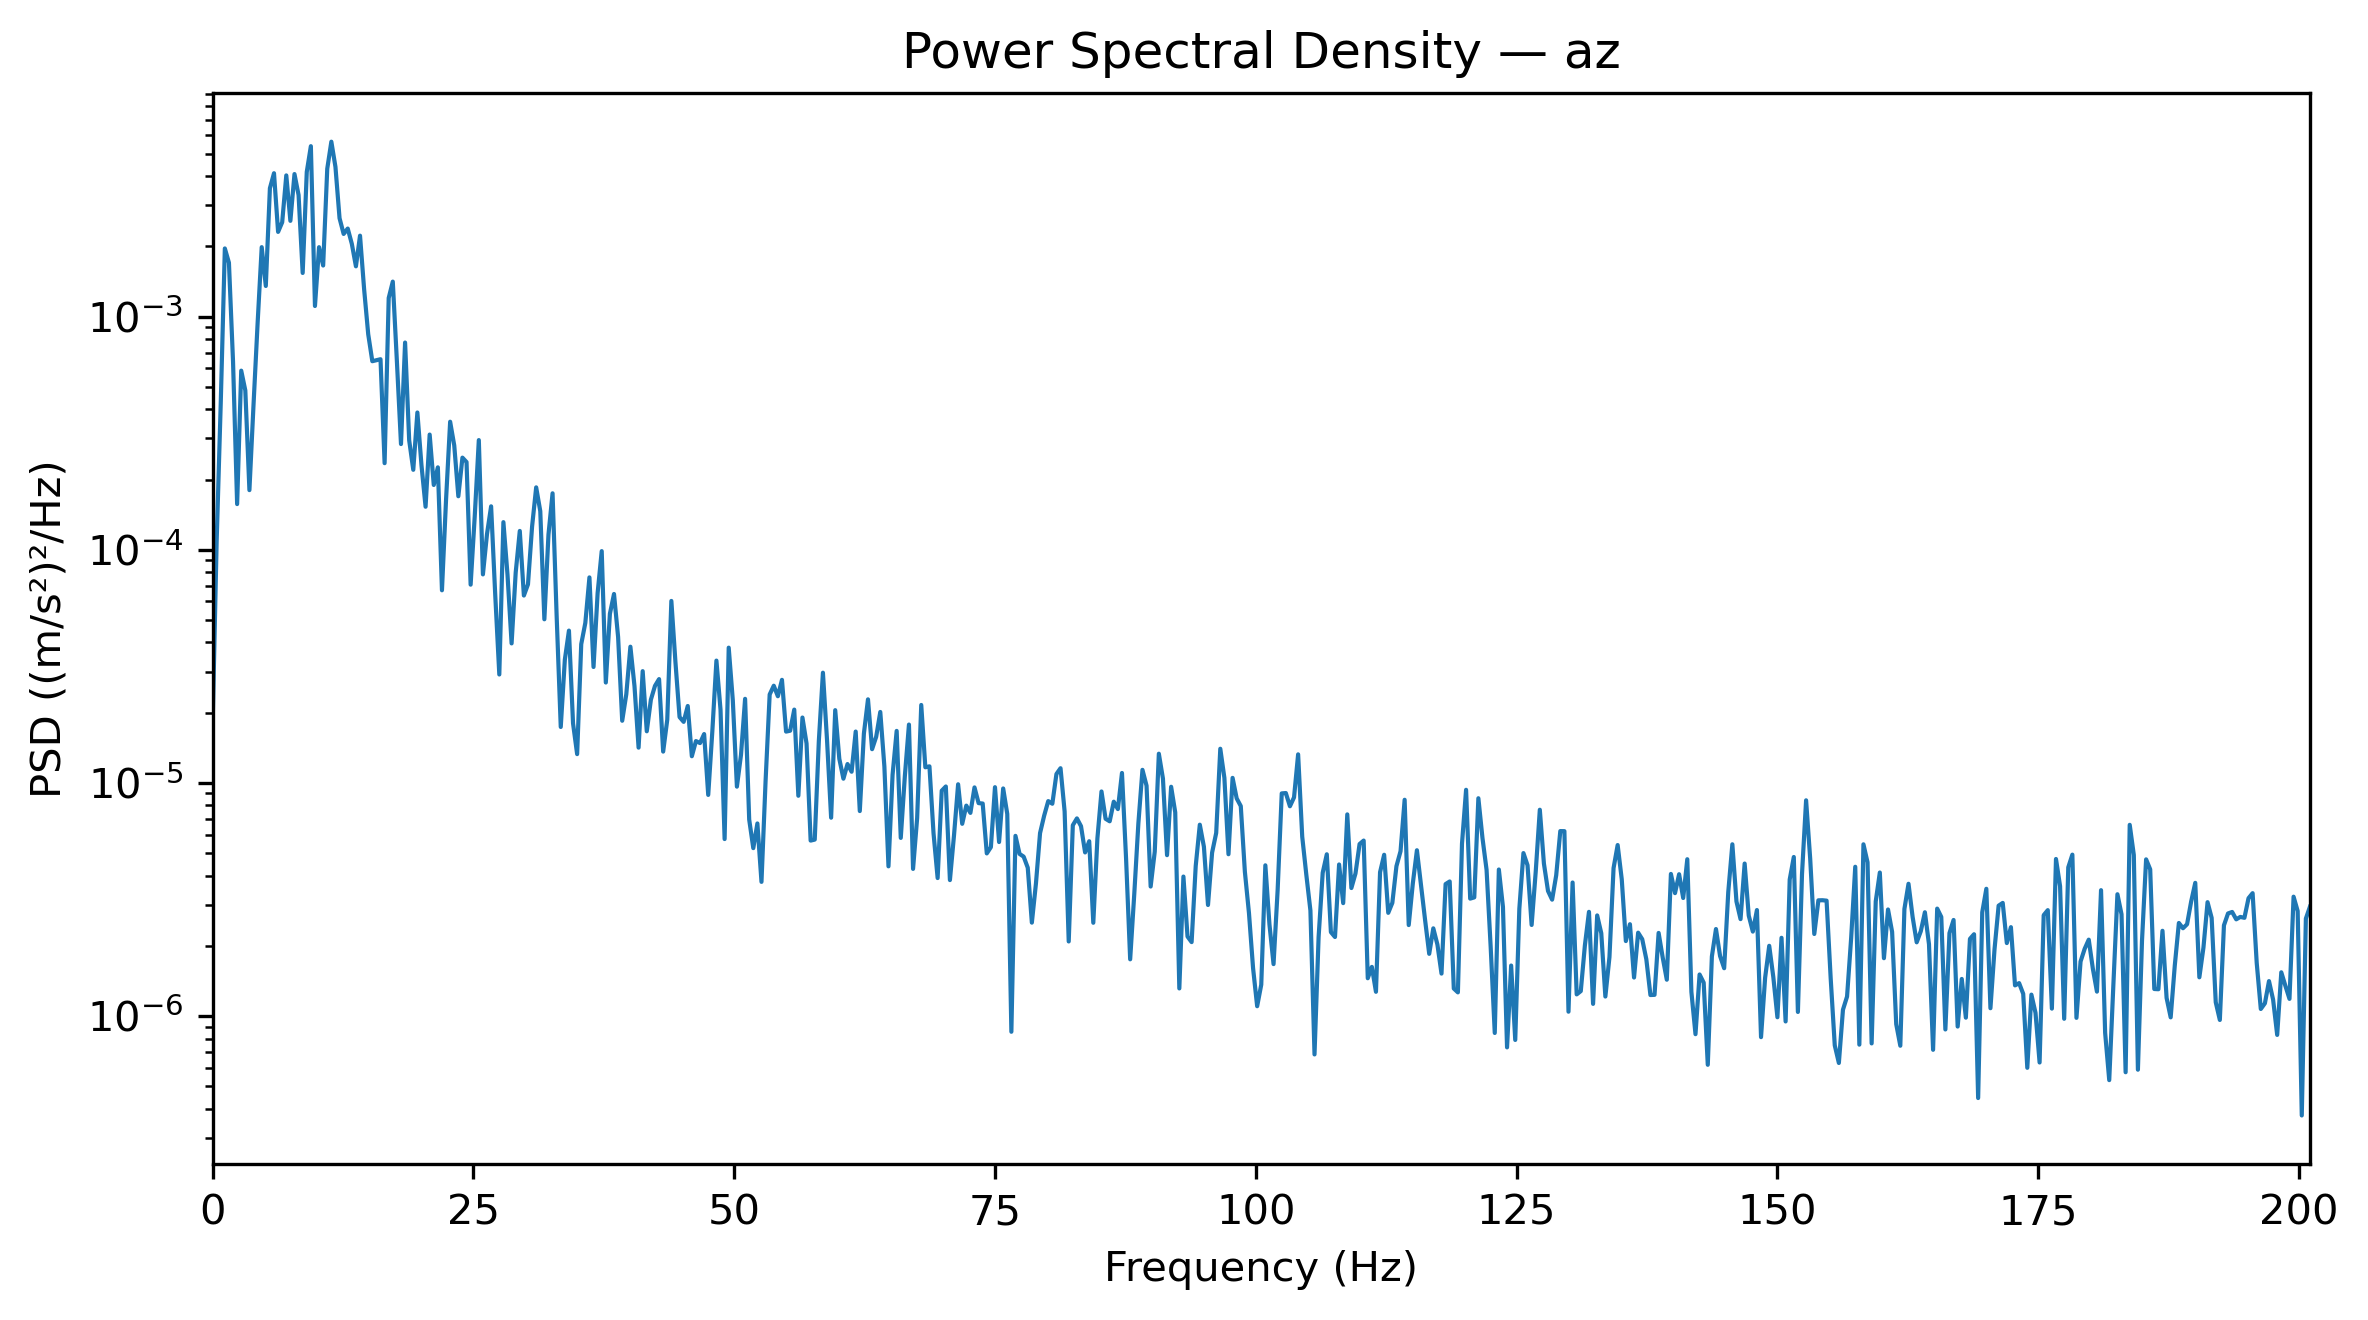

The data file committed next to this chart (first rows):
Frequency_Hz, PSD_(m_s2)^2_per_Hz
0.0, 1.711831474102218e-05
0.3927, 0.0001084
0.7854, 0.0004251
1.178, 0.00196
1.571, 0.001702
1.963, 0.0006417
2.356, 0.0001569
2.749, 0.0005862
3.141, 0.000482
3.534, 0.0001801
3.927, 0.0004179
4.319, 0.0009367
4.712, 0.001985
5.105, 0.001353
5.497, 0.003552
5.89, 0.004121
6.283, 0.002308
6.675, 0.002539
7.068, 0.004033
7.461, 0.002574
7.854, 0.004086
8.246, 0.00332
8.639, 0.001539
9.032, 0.004173
9.424, 0.005382
9.817, 0.00111
10.21, 0.001985
10.6, 0.001656
10.99, 0.004306
11.39, 0.005626
11.78, 0.004389
12.17, 0.002643
12.57, 0.002262
12.96, 0.002385
13.35, 0.002051
13.74, 0.001643
14.14, 0.002224
14.53, 0.001311
14.92, 0.0008399
15.31, 0.0006435
15.71, 0.0006501
16.1, 0.0006563
16.49, 0.0002351
16.89, 0.001201
17.28, 0.001412
17.67, 0.0006429
18.06, 0.0002839
18.46, 0.0007738
18.85, 0.0002946
19.24, 0.0002202
19.63, 0.0003878
20.03, 0.0002304
20.42, 0.0001528
20.81, 0.0003118
21.2, 0.0001895
21.6, 0.0002256
21.99, 6.697256427213476e-05
22.38, 0.0001639
22.78, 0.000354
23.17, 0.0002801
... 453 more rows
